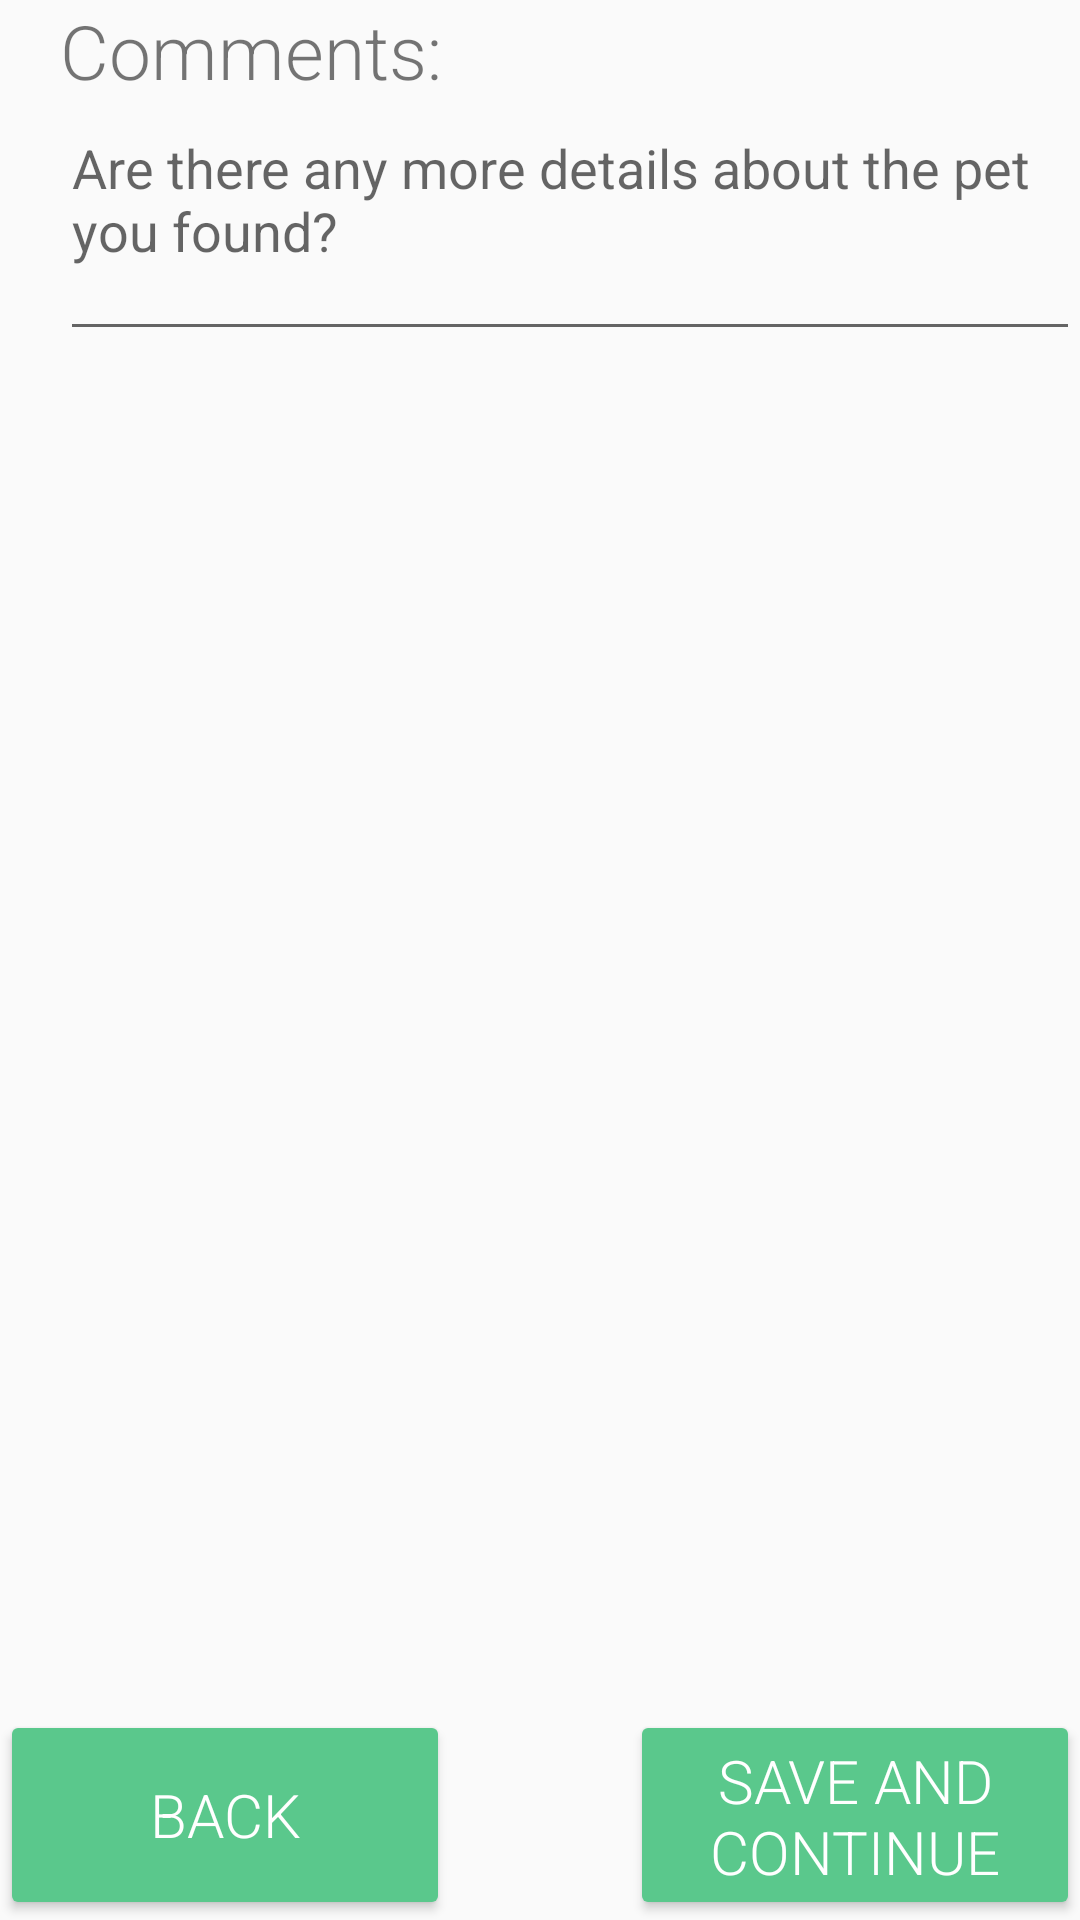

Here is an Android app screen rendered from its layout file. Give the layout XML and the strings, colors and styles it references.
<!-- AndroidManifest.xml: application theme Theme.AppCompat.DayNight.NoActionBar -->
<!-- res/layout/found_fragment_f_comments.xml -->
<?xml version="1.0" encoding="utf-8"?>
<androidx.constraintlayout.widget.ConstraintLayout xmlns:android="http://schemas.android.com/apk/res/android"
    xmlns:tools="http://schemas.android.com/tools"
    xmlns:app="http://schemas.android.com/apk/res-auto"
    android:id="@+id/frameLayout6"
    android:layout_width="match_parent"
    android:layout_height="match_parent"
    tools:context=".FoundProcess.Fragment_f_Comments">

    <TextView
        android:id="@+id/comments_text"
        android:layout_width="wrap_content"
        android:layout_height="wrap_content"
        android:text="Comments: "
        android:fontFamily="sans-serif-light"
        android:layout_marginLeft="20dp"
        android:textSize="25dp"
        app:layout_constraintStart_toStartOf="parent"
        app:layout_constraintTop_toTopOf="parent" />

    <EditText
        android:id="@+id/comments"
        android:inputType="textMultiLine"
        android:hint="Are there any more details about the pet you found?"
        android:text=""
        android:lines="3"
        android:maxLines="10"
        android:gravity="top|start"
        android:layout_height="wrap_content"
        android:layout_width="match_parent"
        android:layout_marginLeft="20dp"
        app:layout_constraintStart_toStartOf="@+id/comments_text"
        app:layout_constraintTop_toBottomOf="@+id/comments_text"
        android:scrollbars="vertical" />


    <Button
        android:id="@+id/next"
        android:layout_width="150dp"
        android:layout_height="70dp"
        android:backgroundTint="@color/next_prev_color"
        android:fontFamily="sans-serif-light"
        android:text="@string/save_and_continue"
        android:textColor="@color/white"
        android:textSize="20sp"
        app:layout_constraintBottom_toBottomOf="parent"
        app:layout_constraintEnd_toEndOf="parent" />


    <Button
        android:id="@+id/previous"
        android:layout_width="150dp"
        android:layout_height="70dp"
        android:backgroundTint="@color/next_prev_color"
        android:fontFamily="sans-serif-light"
        android:text="Back"
        android:textColor="@color/white"
        android:textSize="20sp"
        app:layout_constraintBottom_toBottomOf="parent"
        app:layout_constraintStart_toStartOf="parent" />



</androidx.constraintlayout.widget.ConstraintLayout>
<!-- resources referenced by this layout -->
<resources>
  <color name="next_prev_color">#5AC88C</color>
  <color name="white">#FFFFFFFF</color>
  <string name="save_and_continue">Save and continue</string>
</resources>
